2-way image classification set "img_dataset" from GitHub (codomposer/audio-recognition); label vocabulary: cat, dog.

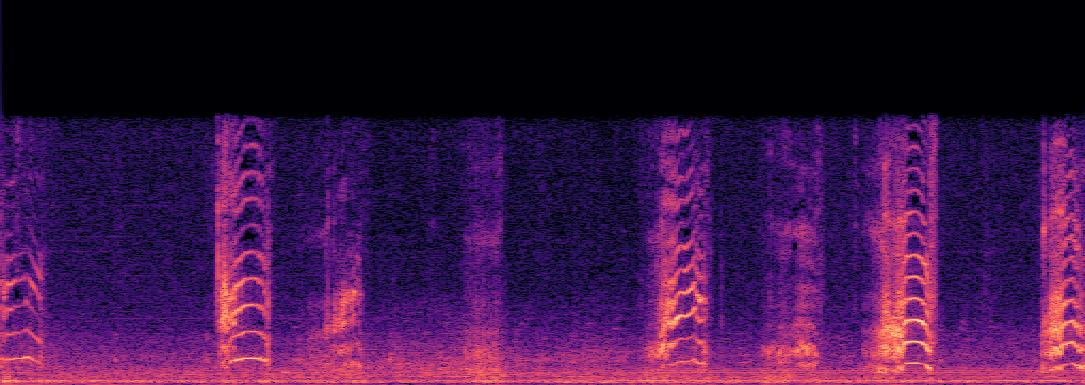
Label: cat

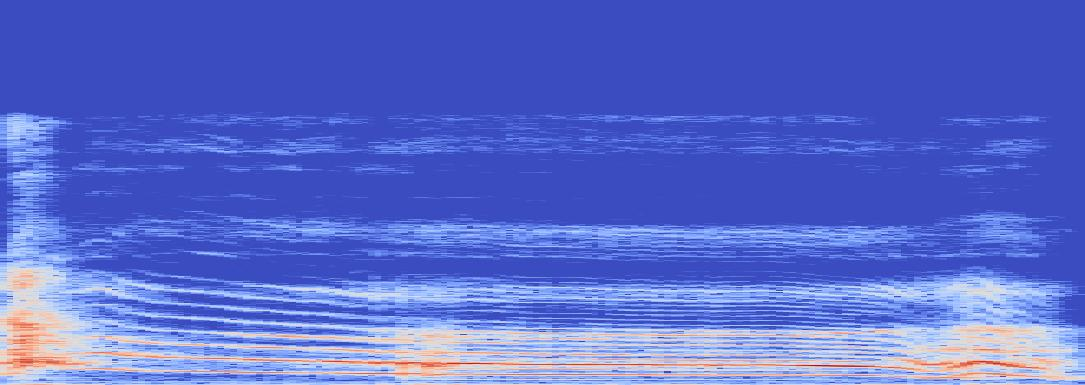
Label: dog

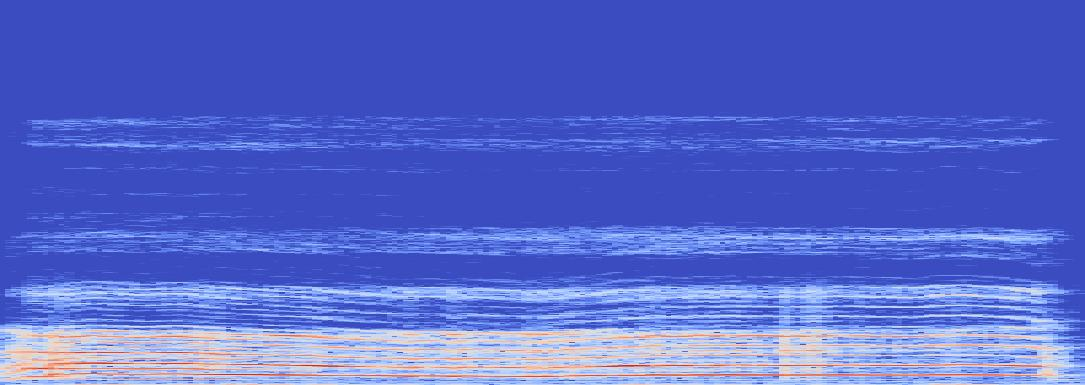
Label: dog

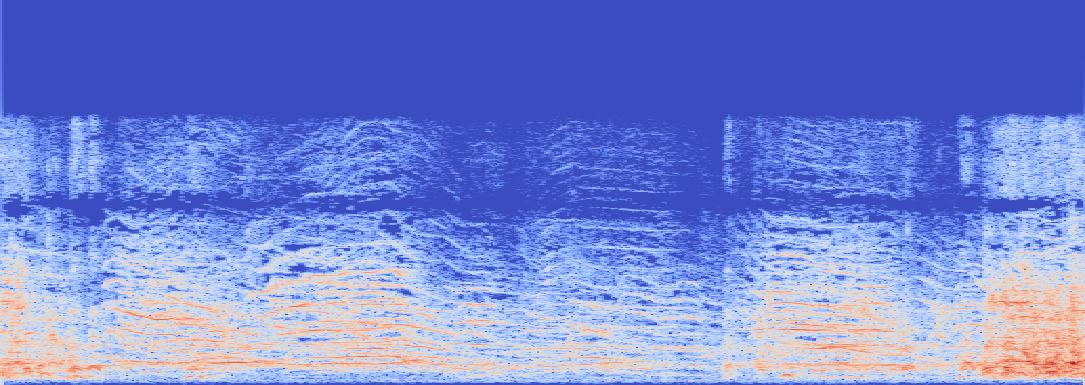
Label: cat

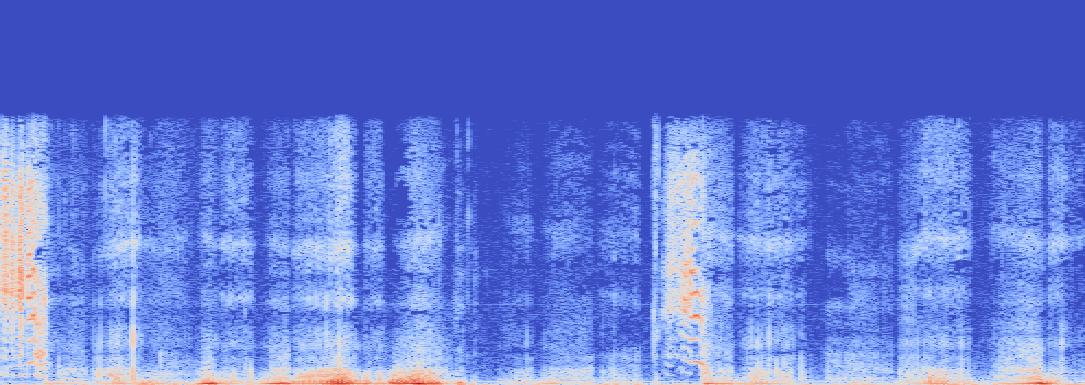
Label: cat

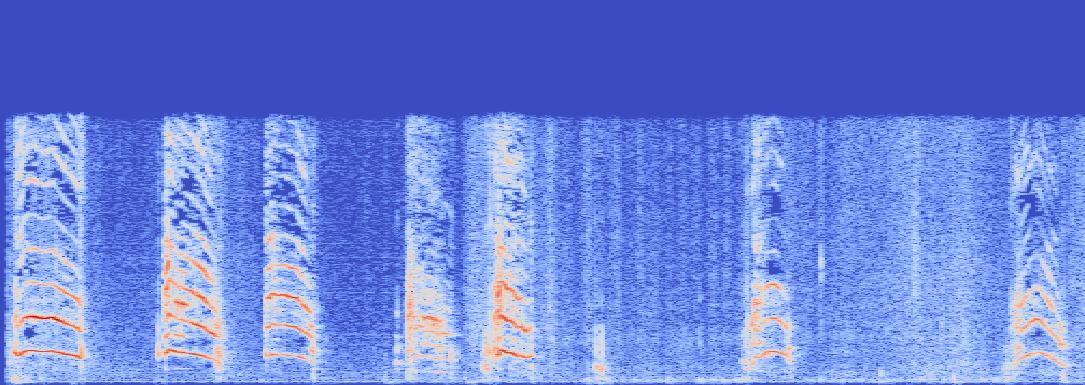
Label: cat
